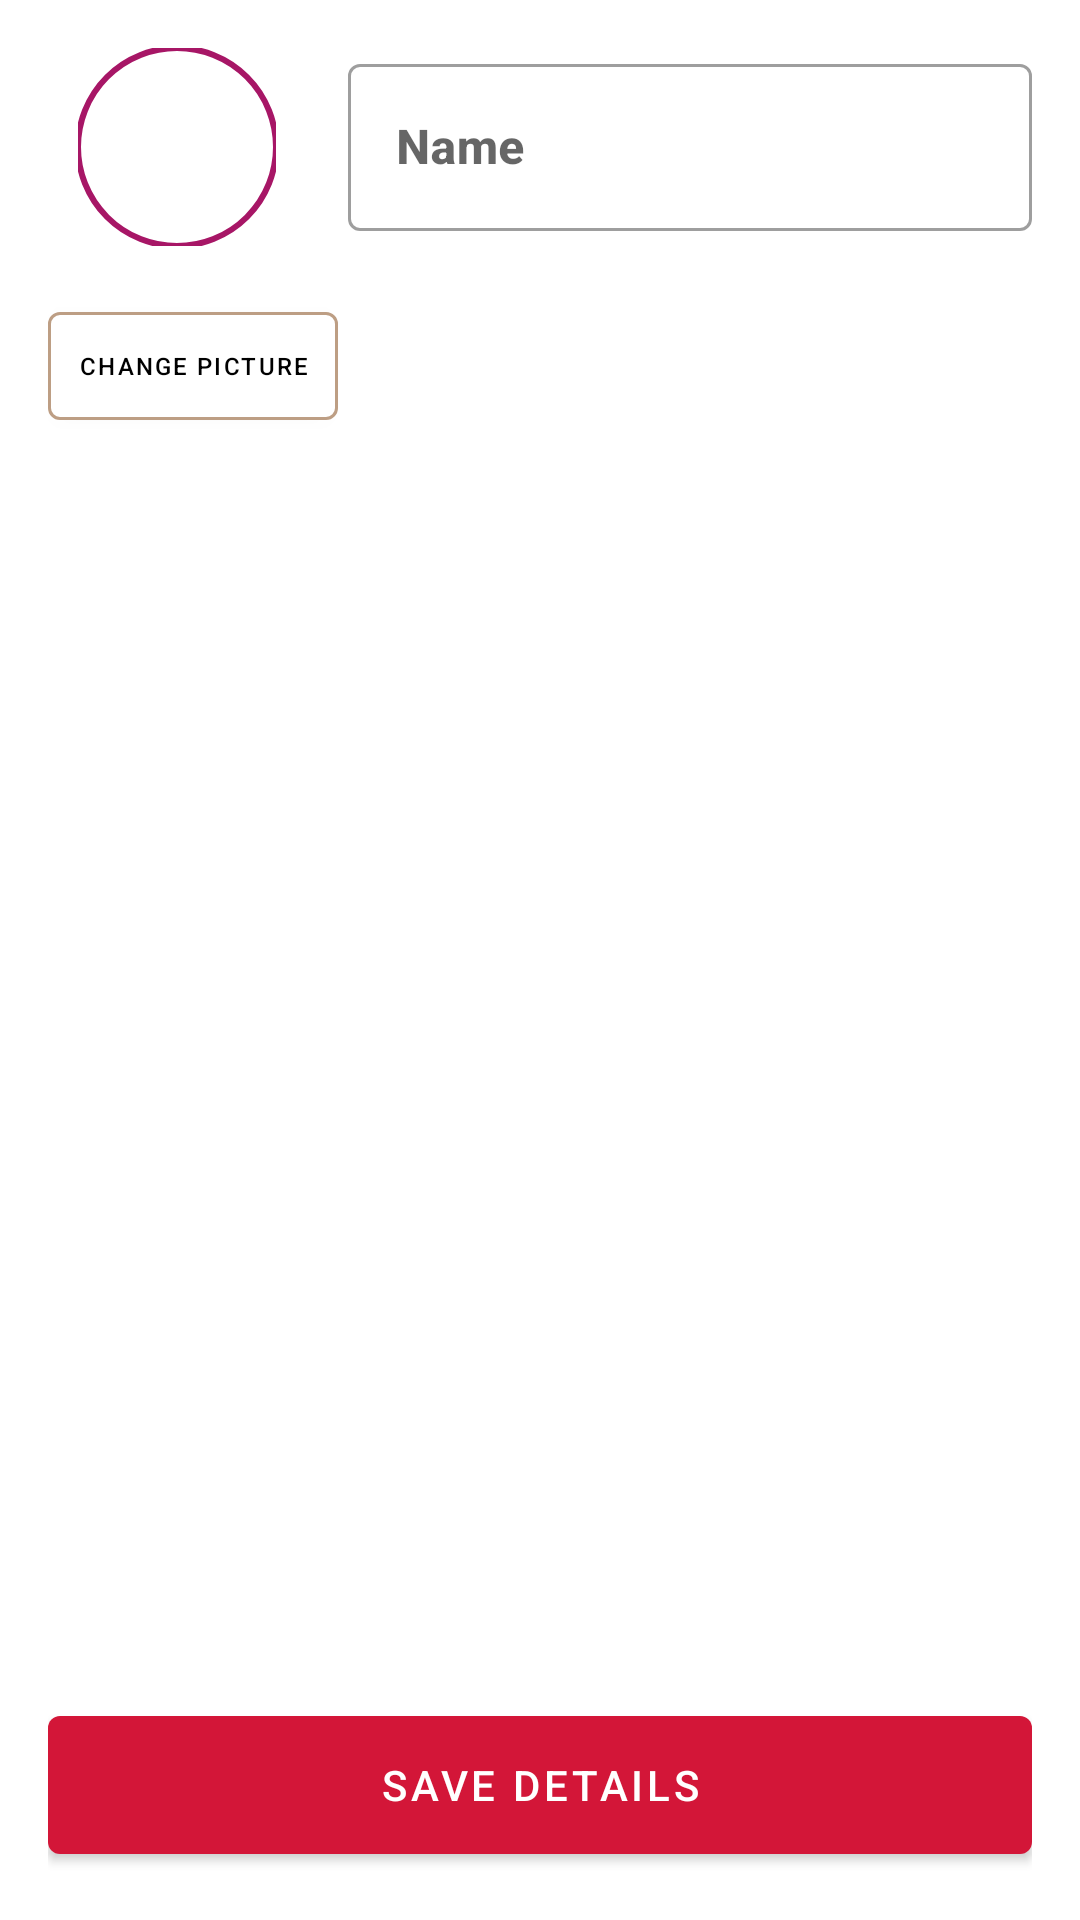

Here is an Android app screen rendered from its layout file. Give the layout XML and the strings, colors and styles it references.
<!-- AndroidManifest.xml: application theme Theme.Tecom -->
<!-- res/layout/fragment_edit_profile.xml -->
<?xml version="1.0" encoding="utf-8"?>
<layout
    xmlns:android="http://schemas.android.com/apk/res/android"
    xmlns:app="http://schemas.android.com/apk/res-auto"
    xmlns:tools="http://schemas.android.com/tools">


    <androidx.constraintlayout.widget.ConstraintLayout
        android:layout_width="match_parent"
        android:layout_height="match_parent"
        android:padding="@dimen/Space8x"
        >

        <com.google.android.material.imageview.ShapeableImageView
            android:id="@+id/imageView6"
            android:layout_width="66dp"
            android:layout_height="66dp"
            android:src="@drawable/shirt"
            app:strokeWidth="2dp"
            android:layout_marginStart="@dimen/Space5x"
            app:strokeColor="@color/pink"
            app:shapeAppearanceOverlay="@style/CircleImage"
            app:layout_constraintStart_toStartOf="parent"
            app:layout_constraintTop_toTopOf="parent" />

        <com.google.android.material.textfield.TextInputLayout
            android:layout_width="0dp"
            android:layout_height="wrap_content"
            app:layout_constraintEnd_toEndOf="parent"
            style="@style/Widget.MaterialComponents.TextInputLayout.OutlinedBox"
            android:layout_marginStart="@dimen/Space12x"
            app:layout_constraintStart_toEndOf="@+id/imageView6"
            app:layout_constraintTop_toTopOf="parent">

            <com.google.android.material.textfield.TextInputEditText
                android:layout_width="match_parent"
                android:layout_height="wrap_content"
                android:hint="Name"
                android:textStyle="bold"
                android:textSize="@dimen/FontSize8x"
                android:textAppearance="?attr/textAppearanceSubtitle2"
                />
        </com.google.android.material.textfield.TextInputLayout>

        <com.google.android.material.button.MaterialButton
            android:id="@+id/button"
            android:layout_width="wrap_content"
            android:layout_height="wrap_content"
            android:text="Change Picture"
            app:strokeColor="@color/gray_yellow"
            app:strokeWidth="1dp"
            android:padding="10dp"
            android:textColor="@color/black"
            android:backgroundTint="@color/white"
            android:textSize="@dimen/FontSize4x"
            android:layout_marginTop="@dimen/Space8x"
            app:layout_constraintStart_toStartOf="parent"
            app:layout_constraintTop_toBottomOf="@+id/imageView6" />

        <com.google.android.material.button.MaterialButton
            android:id="@+id/btn_save"
            android:layout_width="0dp"
            android:layout_height="wrap_content"
            android:text="Save Details"
            android:minHeight="58dp"
            app:layout_constraintBottom_toBottomOf="parent"
            app:layout_constraintEnd_toEndOf="parent"
            app:layout_constraintStart_toStartOf="parent" />


    </androidx.constraintlayout.widget.ConstraintLayout>
</layout>
<!-- resources referenced by this layout -->
<resources>
  <color name="black">#FF000000</color>
  <color name="gray_yellow">#bd9e84</color>
  <color name="pink">#a71666</color>
  <color name="white">#FFFFFFFF</color>
  <dimen name="FontSize4x">8sp</dimen>
  <dimen name="FontSize8x">16sp</dimen>
  <dimen name="Space12x">24dp</dimen>
  <dimen name="Space5x">10dp</dimen>
  <dimen name="Space8x">16dp</dimen>
  <style name="CircleImage" parent="">
          <item name="cornerFamily">rounded</item>
          <item name="cornerSize">50%</item>
      </style>
  <style name="Theme.Tecom" parent="Base.Theme.Tecom" />
  <style name="Base.Theme.Tecom" parent="Theme.MaterialComponents.DayNight.NoActionBar">
          <item name="colorPrimary">@color/red</item>
          <item name="colorPrimaryVariant">@color/light_blue</item>
          <item name="colorOnPrimary">@color/white</item>
          
          <item name="colorSecondary">@color/pink</item>
          <item name="colorSecondaryVariant">@color/gray_yellow</item>
          <item name="colorOnSecondary">@color/white</item>
  
  
      </style>
  <color name="red">#d31638</color>
  <color name="light_blue">#c5dfdf</color>
</resources>
